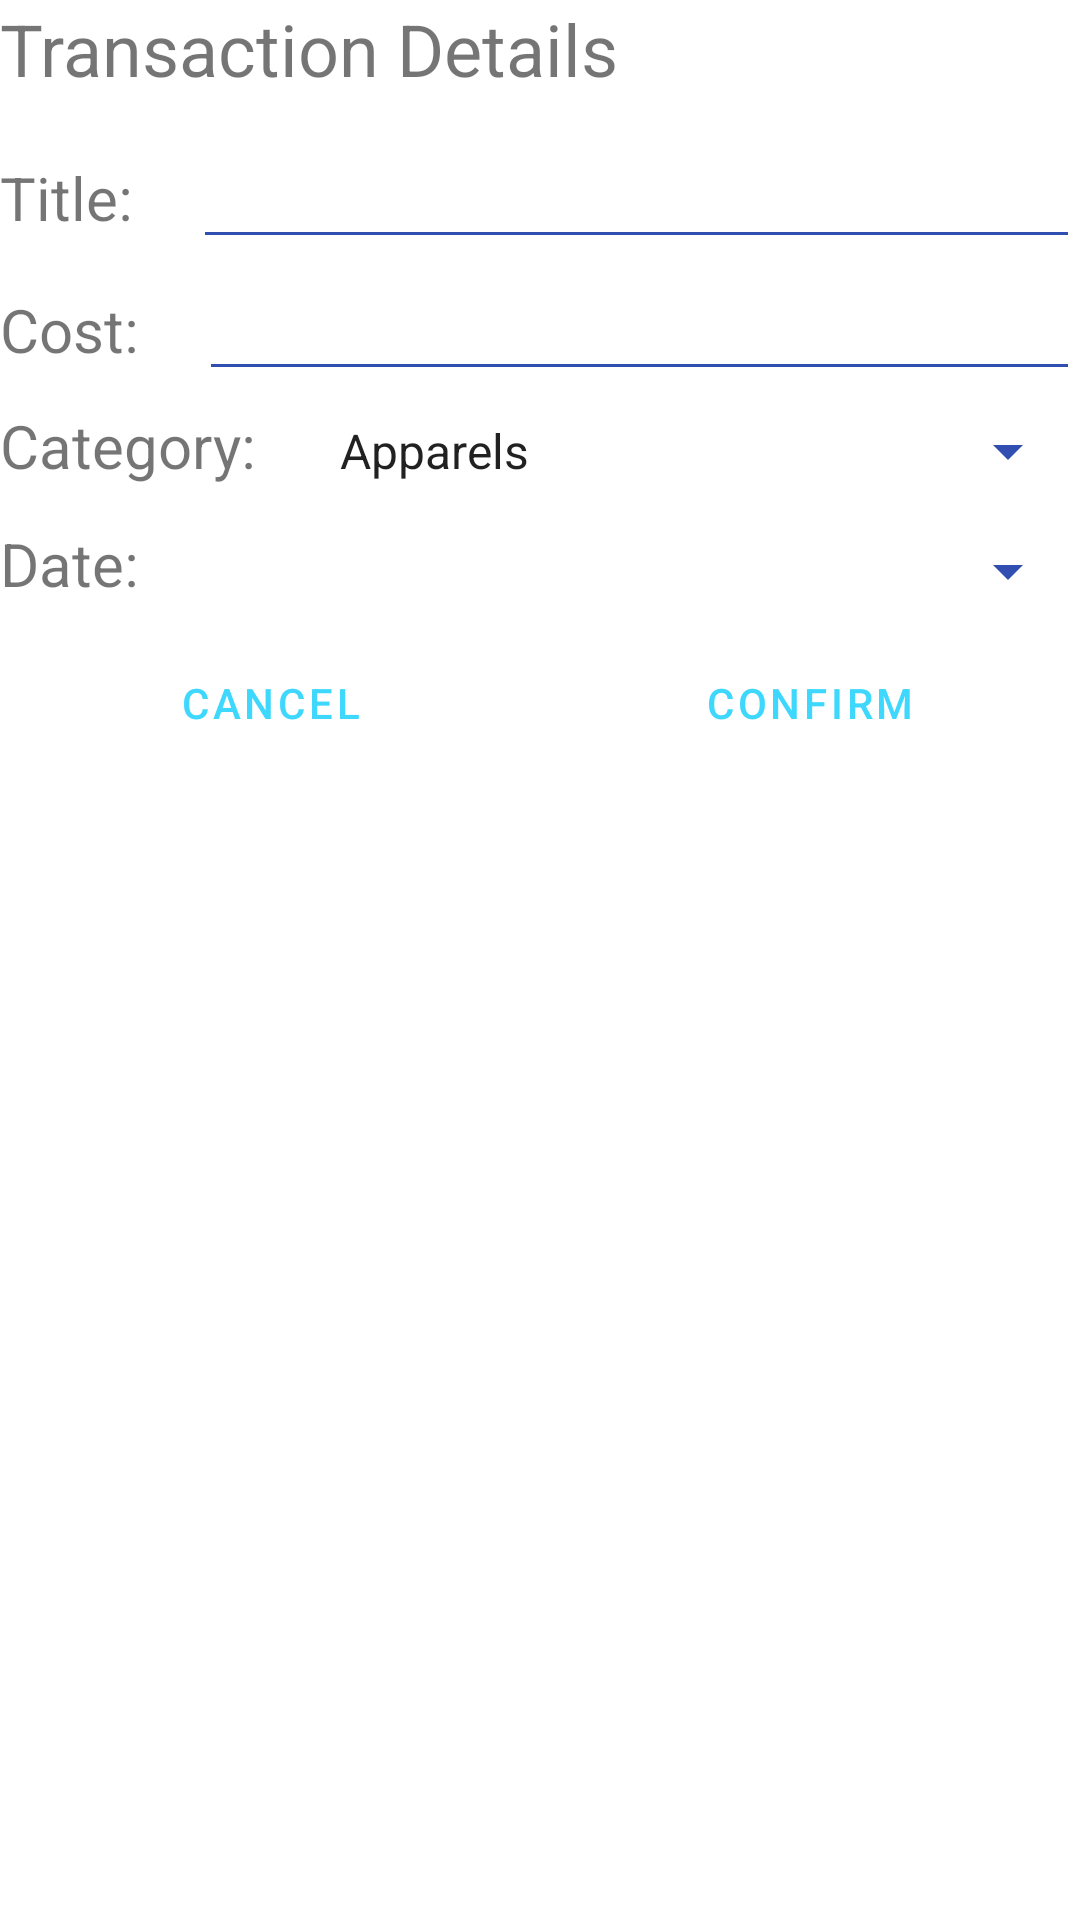

This screen was rendered from an Android layout file. Write that file and the resources it references.
<!-- AndroidManifest.xml: application theme Theme.Budget -->
<!-- res/layout/dialog_add_transaction.xml -->
<?xml version="1.0" encoding="utf-8"?>
<layout>
    <data>
        <variable
            name="fragment"
            type="com.example.budget.ui.dialog.TransactionCreationDialogFragment" />
    </data>


    <LinearLayout xmlns:android="http://schemas.android.com/apk/res/android"
        android:layout_width="match_parent"
        android:layout_height="wrap_content"
        android:layout_marginHorizontal="@dimen/horizontal_margin"
        android:orientation="vertical">

        <TextView
            android:layout_width="wrap_content"
            android:layout_height="wrap_content"
            android:layout_marginBottom="10dp"
            android:text="Transaction Details"
            android:textSize="24sp" />

        <LinearLayout xmlns:android="http://schemas.android.com/apk/res/android"
            android:layout_width="match_parent"
            android:layout_height="wrap_content"
            android:orientation="horizontal">

            <TextView
                android:id="@+id/tv_transaction_title"
                android:layout_width="wrap_content"
                android:layout_height="wrap_content"
                android:layout_marginEnd="15dp"
                android:text="Title: "
                android:textSize="20sp" />

            <EditText
                android:id="@+id/et_transaction_title"
                android:layout_width="0dp"
                android:layout_height="wrap_content"
                android:layout_weight="1"
                android:textSize="20sp"
                />

        </LinearLayout>
        <LinearLayout xmlns:android="http://schemas.android.com/apk/res/android"
            android:layout_width="match_parent"
            android:layout_height="wrap_content"
            android:orientation="horizontal">

            <TextView
                android:id="@+id/tv_transaction_cost"
                android:layout_width="wrap_content"
                android:layout_height="wrap_content"
                android:layout_marginEnd="15dp"
                android:text="Cost: "
                android:textSize="20sp" />

            <EditText
                android:id="@+id/et_transaction_cost"
                android:layout_width="0dp"
                android:layout_height="wrap_content"
                android:layout_weight="1"
                android:textSize="20sp"
                android:inputType="numberDecimal"
                />

        </LinearLayout>
        <LinearLayout xmlns:android="http://schemas.android.com/apk/res/android"
            android:layout_width="match_parent"
            android:layout_height="wrap_content"
            android:orientation="horizontal">

            <TextView
                android:id="@+id/tv_transaction_category"
                android:layout_width="wrap_content"
                android:layout_height="wrap_content"
                android:layout_marginEnd="15dp"
                android:text="Category: "
                android:textSize="20sp" />

            <Spinner
                android:layout_width="0dp"
                android:layout_height="40dp"
                android:layout_weight="1"
                android:entries="@array/categories"
                />

        </LinearLayout>
        <LinearLayout xmlns:android="http://schemas.android.com/apk/res/android"
            android:layout_width="match_parent"
            android:layout_height="wrap_content"
            android:orientation="horizontal">

            <TextView
                android:id="@+id/tv_transaction_date"
                android:layout_width="wrap_content"
                android:layout_height="wrap_content"
                android:layout_marginRight="15dp"
                android:text="Date: "
                android:textSize="20sp" />

            <TextView
                android:id="@+id/date_picker"
                android:layout_width="0dp"
                android:layout_height="40dp"
                android:layout_weight="1"
                style="@style/Widget.AppCompat.Spinner"
                />

        </LinearLayout>

        <LinearLayout xmlns:android="http://schemas.android.com/apk/res/android"
            android:layout_width="match_parent"
            android:layout_height="wrap_content"
            android:orientation="horizontal">

            <Button
                android:layout_width="0dp"
                android:layout_height="wrap_content"
                android:layout_weight="1"
                android:background="@color/transparent"
                android:textColor="@color/color_main_50"
                android:text="Cancel"/>

            <Button
                android:layout_width="0dp"
                android:layout_height="wrap_content"
                android:layout_weight="1"
                android:background="@color/transparent"
                android:textColor="@color/color_main_50"
                android:text="Confirm"/>

        </LinearLayout>

    </LinearLayout>
</layout>
<!-- resources referenced by this layout -->
<resources>
  <string-array name="categories">
          <item>Apparels</item>
          <item>Food</item>
          <item>Shopping</item>
          <item>Transit</item>
          <item>Leisure</item>
          <item>Health</item>
          <item>Housing</item>
      </string-array>
  <color name="color_main_50">#3ED7FD</color>
  <color name="transparent">#00000000</color>
  <dimen name="horizontal_margin">40dp</dimen>
  <style name="Theme.Budget" parent="Theme.MaterialComponents.Light.DarkActionBar">
          
          <item name="colorPrimary">@color/color_main_50</item>
          <item name="colorPrimaryVariant">@color/color_main_50</item>
          <item name="colorOnPrimary">@color/white</item>
          <item name="android:textColorSecondary">@color/color_main</item>
          
          <item name="colorSecondary">@color/teal_200</item>
          <item name="colorSecondaryVariant">@color/teal_700</item>
          <item name="colorOnSecondary">@color/black</item>
          
          <item name="android:statusBarColor" tools:targetApi="l">?attr/colorPrimaryVariant</item>
          
      </style>
  <color name="white">#FFFFFFFF</color>
  <color name="color_main">#304FB1</color>
  <color name="teal_200">#FF03DAC5</color>
  <color name="teal_700">#FF018786</color>
  <color name="black">#FF000000</color>
</resources>
